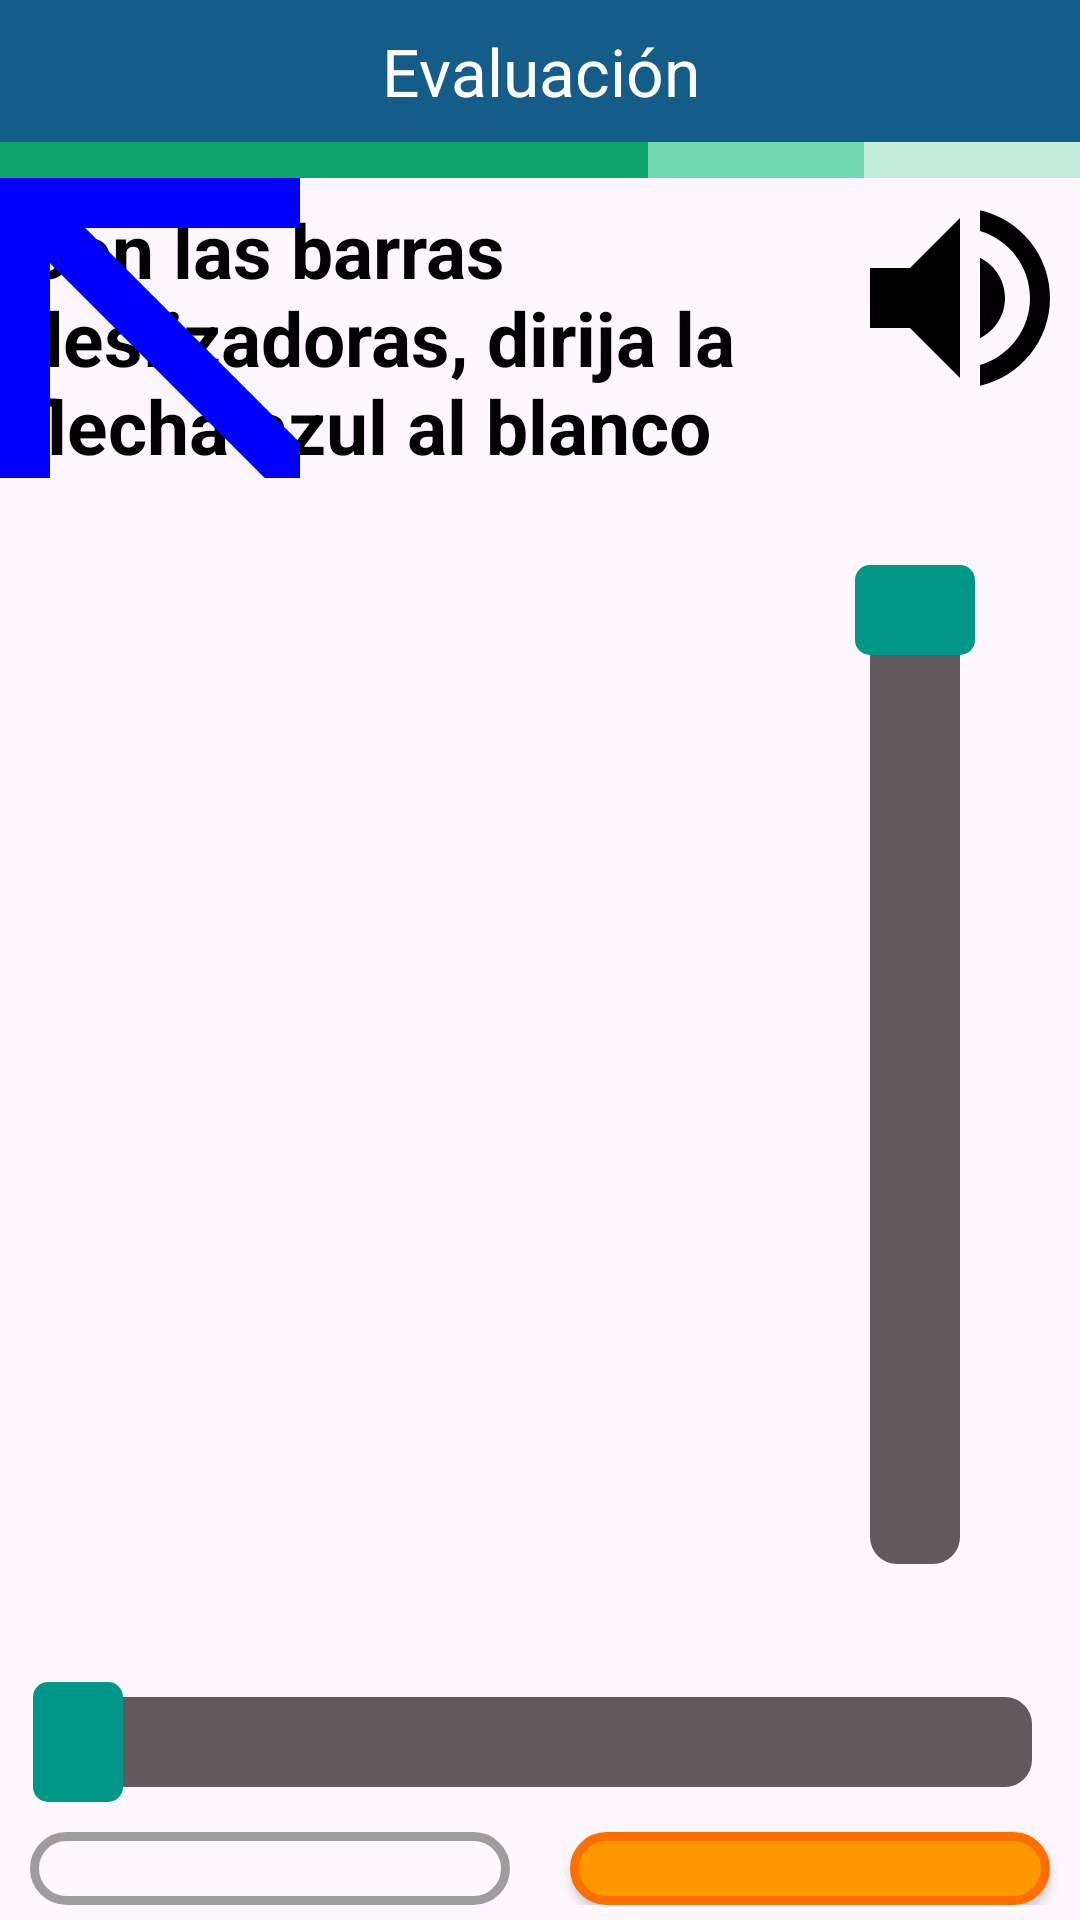

Write the Android layout XML for this screen, with the resource values it uses.
<!-- AndroidManifest.xml: application theme Theme.AppAdultosMayoresRRSS -->
<!-- res/layout/activity_act_3_eval_1e.xml -->
<?xml version="1.0" encoding="utf-8"?>
<androidx.appcompat.widget.LinearLayoutCompat xmlns:android="http://schemas.android.com/apk/res/android"
    xmlns:app="http://schemas.android.com/apk/res-auto"
    xmlns:tools="http://schemas.android.com/tools"
    android:layout_width="match_parent"
    android:layout_height="match_parent"
    android:gravity="center_horizontal"
    android:orientation="vertical"
    tools:context=".Activity.Act_3_Eval_1e">

    
    <TextView
        android:layout_width="match_parent"
        android:layout_height="wrap_content"
        android:background="@color/Activ_Login_bg"
        android:gravity="center"
        android:padding="9dp"
        android:text="Evaluación"
        android:textColor="@color/white"
        android:textSize="22sp"
        tools:ignore="HardcodedText" />
    
    <TableLayout
        android:layout_width="match_parent"
        android:layout_height="12dp"
        android:background="@color/barra_no_avance"
        android:shrinkColumns="*"
        android:stretchColumns="*">


        <TableRow>

            <TextView android:background="@color/barra_recorrido" />

            <TextView android:background="@color/barra_recorrido" />

            <TextView android:background="@color/barra_recorrido" />

            <TextView android:background="@color/barra_avance" />

            <TextView />
        </TableRow>
    </TableLayout>

    <androidx.constraintlayout.widget.ConstraintLayout
        android:layout_width="match_parent"
        android:layout_height="wrap_content">

        <androidx.constraintlayout.widget.ConstraintLayout
            android:id="@+id/contenedor"
            android:layout_width="match_parent"
            android:layout_height="0dp"
            app:layout_constraintStart_toStartOf="parent"
            app:layout_constraintTop_toTopOf="parent"

            >

            <TextView
                android:id="@+id/lblInstrucc"
                android:layout_width="0dp"
                android:layout_height="match_parent"
                android:padding="7dp"
                android:text="Con las barras deslizadoras, dirija la flecha azul al blanco"
                android:textColor="@color/black"
                android:textSize="25sp"
                android:textStyle="bold"
                app:layout_constraintBottom_toBottomOf="parent"
                app:layout_constraintEnd_toStartOf="@id/btnSpeaker_Intrucciones"
                app:layout_constraintStart_toStartOf="parent"
                app:layout_constraintTop_toTopOf="parent" />

            <androidx.appcompat.widget.AppCompatImageView
                android:id="@+id/btnSpeaker_Intrucciones"
                android:layout_width="80dp"
                android:layout_height="80dp"
                android:background="@color/transparent"
                android:contentDescription="  "
                android:src="@drawable/speaker"

                app:layout_constraintEnd_toEndOf="parent"
                app:layout_constraintTop_toTopOf="parent"

                />

        </androidx.constraintlayout.widget.ConstraintLayout>

        <ImageView
            android:id="@+id/imgTarget"
            android:layout_width="340dp"
            android:layout_height="340dp"
            android:layout_marginVertical="30dp"
            android:layout_marginStart="5dp"
            app:layout_constraintBottom_toTopOf="@id/seekBar_X"
            app:layout_constraintStart_toStartOf="parent"
            app:layout_constraintTop_toBottomOf="@id/contenedor"
            app:srcCompat="@mipmap/img_act_3_eval_1e_target"
            tools:layout_editor_absoluteY="140dp" />


        <androidx.appcompat.widget.AppCompatImageView
            android:id="@+id/imageArrow"
            android:layout_width="100dp"
            android:layout_height="100dp"
            android:foregroundTint="@color/transparent"
            android:rotation="270"
            android:src="@drawable/arrow"
            app:tint="@color/blue"
            tools:ignore="MissingConstraints"
            tools:layout_editor_absoluteX="0dp"
            tools:layout_editor_absoluteY="0dp" />

        <androidx.appcompat.widget.AppCompatSeekBar
            android:id="@+id/seekBar_Y"
            style="@style/Widget.AppCompat.SeekBar"

            android:layout_width="350dp"
            android:layout_height="wrap_content"
            android:layout_marginBottom="127dp"
            android:max="30"
            android:orientation="horizontal"
            android:progress="0"
            android:progressDrawable="@drawable/seekbar_progress"
            android:rotation="90"
            android:thumb="@drawable/seekbar_thumb"

            android:translationX="120dp"
            android:translationY="65dp"
            app:layout_constraintBottom_toTopOf="@+id/seekBar_X"
            app:layout_constraintEnd_toEndOf="parent"
            app:layout_constraintTop_toBottomOf="@+id/contenedor" />

        <SeekBar
            android:id="@+id/seekBar_X"
            style="@style/Widget.AppCompat.SeekBar"
            android:layout_width="350dp"
            android:layout_height="50dp"
            android:layout_marginHorizontal="10dp"
            android:layout_marginVertical="20dp"
            android:max="30"
            android:progress="0"
            android:progressDrawable="@drawable/seekbar_progress"
            android:thumb="@drawable/seekbar_thumb"
            app:layout_constraintStart_toStartOf="parent"
            app:layout_constraintTop_toBottomOf="@+id/imgTarget" />


    </androidx.constraintlayout.widget.ConstraintLayout>

    
    <androidx.constraintlayout.widget.ConstraintLayout
        android:layout_width="match_parent"
        android:layout_height="match_parent"
        android:layout_marginVertical="5dp"
        tools:layout_editor_absoluteY="54dp">

        <androidx.appcompat.widget.AppCompatButton
            android:id="@+id/btnBack"
            android:layout_width="0dp"
            android:layout_height="wrap_content"
            android:layout_marginHorizontal="10dp"
            android:background="@drawable/bordes_redondos_back"
            android:padding="15dp"
            android:text="volver"
            android:textColor="#636161"
            android:textSize="20sp"
            android:textStyle="bold"
            app:layout_constraintBottom_toBottomOf="parent"
            app:layout_constraintEnd_toStartOf="@id/btnOK"
            app:layout_constraintStart_toStartOf="parent" />

        <androidx.appcompat.widget.AppCompatButton
            android:id="@+id/btnOK"
            android:layout_width="0dp"
            android:layout_height="wrap_content"
            android:layout_marginHorizontal="10dp"
            android:background="@drawable/bordes_redondos_ok"
            android:padding="15dp"
            android:text="siguiente"
            android:textColor="@color/white"
            android:textSize="20sp"
            app:cornerRadius="50dp"
            app:layout_constraintBottom_toBottomOf="parent"
            app:layout_constraintEnd_toEndOf="parent"
            app:layout_constraintStart_toEndOf="@id/btnBack" />

    </androidx.constraintlayout.widget.ConstraintLayout>

</androidx.appcompat.widget.LinearLayoutCompat>
<!-- resources referenced by this layout -->
<resources>
  <color name="Activ_Login_bg">#135D88</color>
  <color name="barra_avance">#71DAB1</color>
  <color name="barra_no_avance">#C4ECDC</color>
  <color name="barra_recorrido">#0FA469</color>
  <color name="black">#000000</color>
  <color name="blue">#0000FF</color>
  <color name="transparent">#00000000</color>
  <color name="white">#FFFFFF</color>
  <!-- drawable arrow (drawable) -->
  <vector xmlns:android="http://schemas.android.com/apk/res/android"
      android:width="2dp"
      android:height="2dp"
      android:autoMirrored="true"
      android:tint="#000000"
      android:viewportWidth="12"
  
      android:viewportHeight="12">
      <path
          android:fillColor="@android:color/white"
          android:pathData="M0,0l0,2l8.59,0l-9.59,9.59l1.41,1.41l9.59,-9.59l0,8.59l2,0l0,-12z"
          />
  
  
  </vector>
  <!-- drawable bordes_redondos_back (drawable) -->
  <?xml version="1.0" encoding="utf-8"?>
  <selector xmlns:android="http://schemas.android.com/apk/res/android" >
      <item >
          <shape android:shape="rectangle" >
              <corners android:radius="50dip" />
              <stroke android:width="3dp" android:color="#9E9C9C" />
              <solid android:color="#000074BD" />
  
          </shape>
      </item>
  </selector>
  <!-- drawable bordes_redondos_ok (drawable) -->
  <?xml version="1.0" encoding="utf-8"?>
  <selector xmlns:android="http://schemas.android.com/apk/res/android" >
      <item >
          <shape android:shape="rectangle" >
              <corners android:radius="50dip" />
              <stroke android:width="3dp" android:color="#FF6F00" />
              <solid android:color="#FF9800" />
  
          </shape>
      </item>
  </selector>
  <!-- drawable seekbar_progress (drawable) -->
  <?xml version="1.0" encoding="utf-8"?>
  <layer-list xmlns:android="http://schemas.android.com/apk/res/android">
      
      <item android:gravity="center_vertical">
          <shape android:shape="rectangle">
              <solid android:color="#605A5C"/>
              <size android:height="30dp"/>
              <corners android:radius="9dp"/>
          </shape>
      </item>
      
      <item android:gravity="center_vertical">
          <scale android:scaleWidth="100%">
              <selector>
                  <item android:state_enabled="false"
                      android:drawable="@color/title_text"/>
                  <item>
                      <shape android:shape="rectangle">
                          <solid android:color="@color/black"/>
                          <size android:height="20dp"/>
                          <corners android:radius="9dp"/>
                      </shape>
                  </item>
              </selector>
          </scale>
      </item>
  </layer-list>
  <!-- drawable seekbar_thumb (drawable) -->
  <?xml version="1.0" encoding="utf-8"?>
  <shape xmlns:android="http://schemas.android.com/apk/res/android">
      <solid android:color="#009688"/>
      <size android:height="40dp"
          android:width="30dp"
          />
      <corners android:radius="5dp"/>
  </shape>
  <!-- drawable speaker (drawable) -->
  <vector android:autoMirrored="true"
      android:height="120dp"
      android:width="120dp"
      android:alpha="1"
  
      android:tint="@color/black"
  
      android:viewportHeight="24"
      android:viewportWidth="24"
  
      xmlns:android="http://schemas.android.com/apk/res/android">
      <path android:fillColor="@android:color/white"
          android:pathData="M3,9v6h4l5,5L12,4L7,9L3,9zM16.5,12c0,-1.77 -1.02,-3.29 -2.5,-4.03v8.05c1.48,-0.73 2.5,-2.25 2.5,-4.02zM14,3.23v2.06c2.89,0.86 5,3.54 5,6.71s-2.11,5.85 -5,6.71v2.06c4.01,-0.91 7,-4.49 7,-8.77s-2.99,-7.86 -7,-8.77z"/>
  </vector>
  <style name="Theme.AppAdultosMayoresRRSS" parent="Base.Theme.AppAdultosMayoresRRSS" />
  <color name="title_text">#7C7C7C</color>
  <style name="Base.Theme.AppAdultosMayoresRRSS" parent="Theme.Material3.DayNight.NoActionBar">
          
          
      </style>
</resources>
